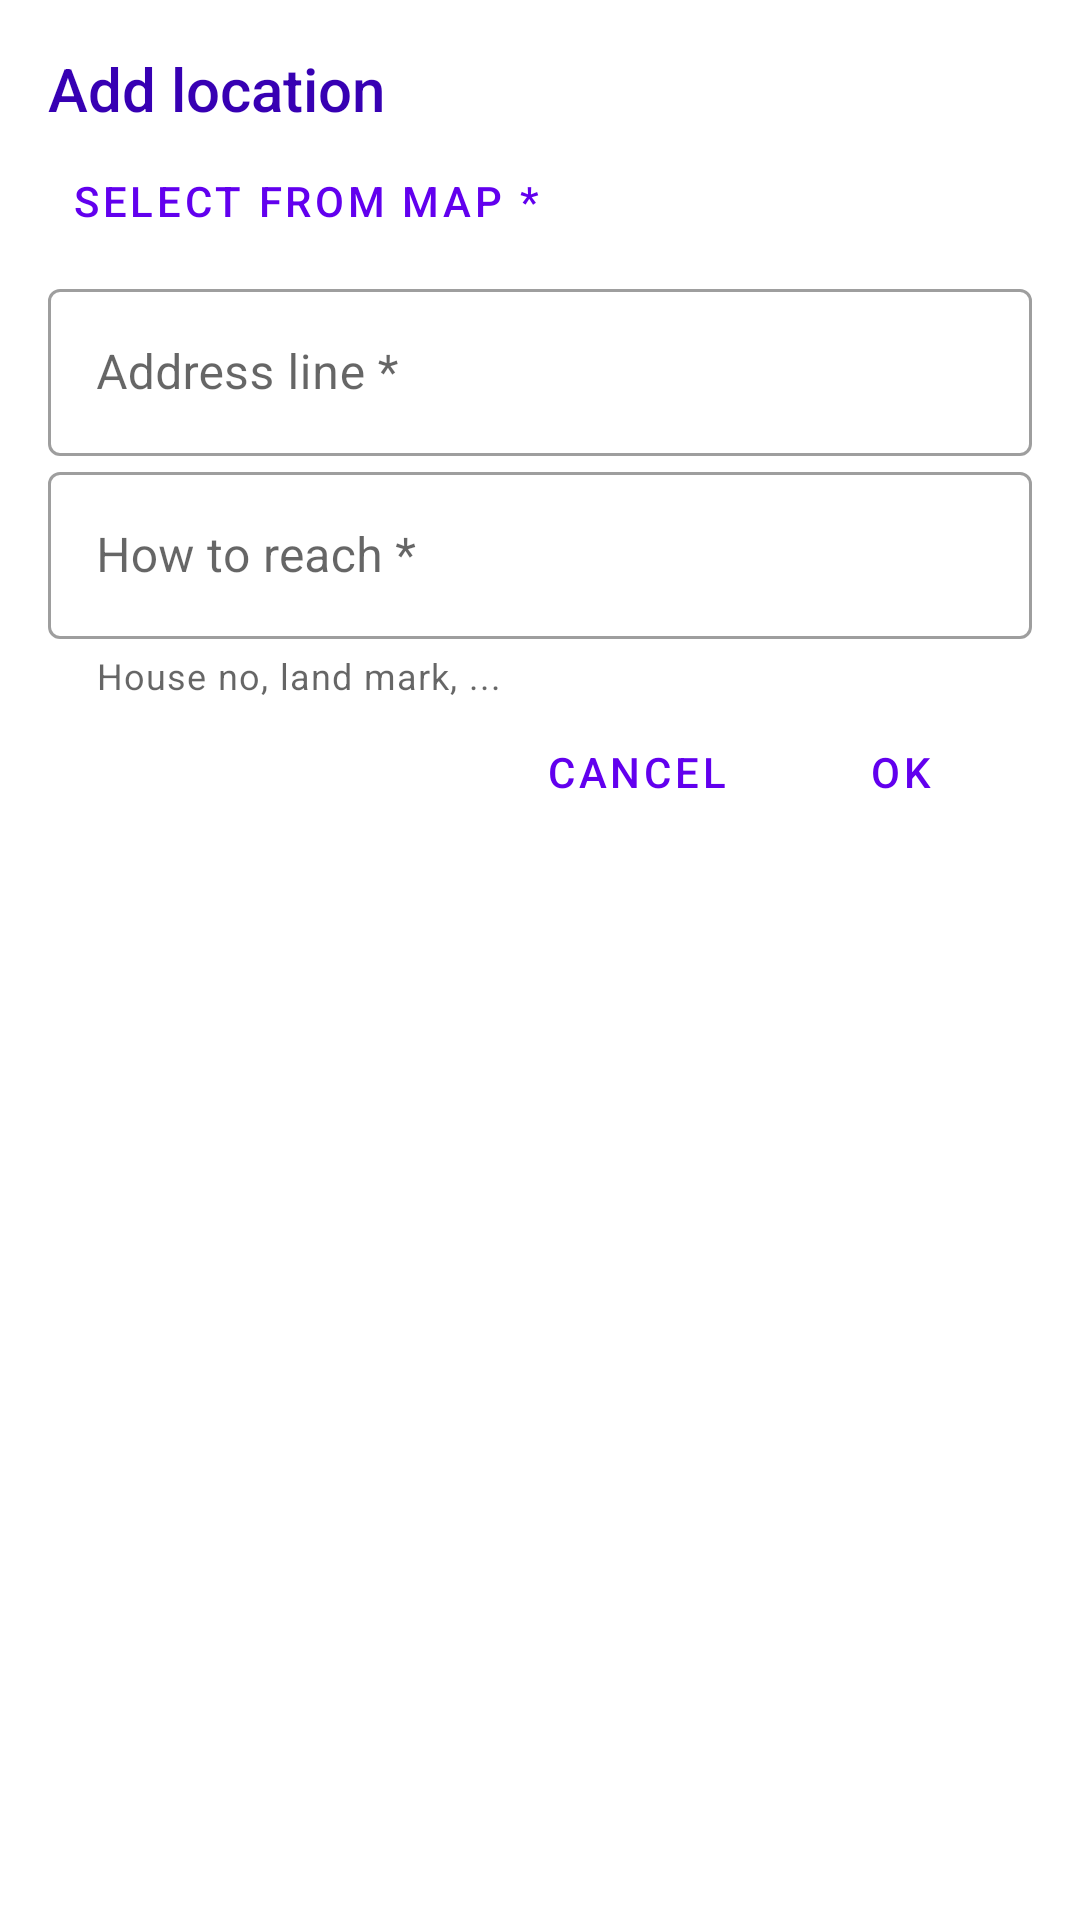

This screen was rendered from an Android layout file. Write that file and the resources it references.
<!-- AndroidManifest.xml: fallback theme Theme.MaterialComponents.DayNight.NoActionBar -->
<!-- res/layout/dialog_create_location.xml -->
<?xml version="1.0" encoding="utf-8"?>
<LinearLayout xmlns:android="http://schemas.android.com/apk/res/android"
    xmlns:app="http://schemas.android.com/apk/res-auto"
    android:layout_width="match_parent"
    android:layout_height="match_parent"
    android:orientation="vertical"
    android:padding="16dp">

    <TextView
        android:layout_width="wrap_content"
        android:layout_height="wrap_content"
        android:fontFamily="sans-serif-medium"
        android:text="Add location"
        android:textColor="@color/colorPrimaryDark"
        android:textSize="20sp" />

    <Button
        android:id="@+id/btn_cl_select_location"
        style="@style/Widget.MaterialComponents.Button.TextButton.Icon"
        android:layout_width="wrap_content"
        android:layout_height="wrap_content"
        android:text="Select from map *"
        app:icon="@drawable/ic_location" />

    <com.google.android.material.textfield.TextInputLayout
        android:id="@+id/til_cl_address_line"
        style="@style/Widget.MaterialComponents.TextInputLayout.OutlinedBox"
        android:layout_width="match_parent"
        android:layout_height="wrap_content"
        android:hint="Address line *">

        <com.google.android.material.textfield.TextInputEditText
            android:id="@+id/tiet_cl_address_line"
            android:layout_width="match_parent"
            android:layout_height="wrap_content"
            android:inputType="textPostalAddress" />
    </com.google.android.material.textfield.TextInputLayout>

    <com.google.android.material.textfield.TextInputLayout
        android:id="@+id/til_cl_how_to_reach"
        style="@style/Widget.MaterialComponents.TextInputLayout.OutlinedBox"
        android:layout_width="match_parent"
        android:layout_height="wrap_content"
        android:hint="How to reach *"
        app:helperText="House no, land mark, ...">

        <com.google.android.material.textfield.TextInputEditText
            android:id="@+id/tiet_cl_how_to_reach"
            android:layout_width="match_parent"
            android:layout_height="wrap_content"
            android:inputType="textMultiLine" />
    </com.google.android.material.textfield.TextInputLayout>

    <LinearLayout
        android:layout_width="wrap_content"
        android:layout_height="wrap_content"
        android:layout_gravity="end"
        android:orientation="horizontal">

        <Button
            android:id="@+id/btn_cl_cancel"
            style="@style/Widget.MaterialComponents.Button.TextButton"
            android:layout_width="wrap_content"
            android:layout_height="wrap_content"
            android:text="Cancel" />

        <Button
            android:id="@+id/btn_cl_ok"
            style="@style/Widget.MaterialComponents.Button.TextButton"
            android:layout_width="wrap_content"
            android:layout_height="wrap_content"
            android:text="Ok" />
    </LinearLayout>

</LinearLayout>
<!-- resources referenced by this layout -->
<resources>
  <color name="colorPrimaryDark">#3700B3</color>
</resources>
